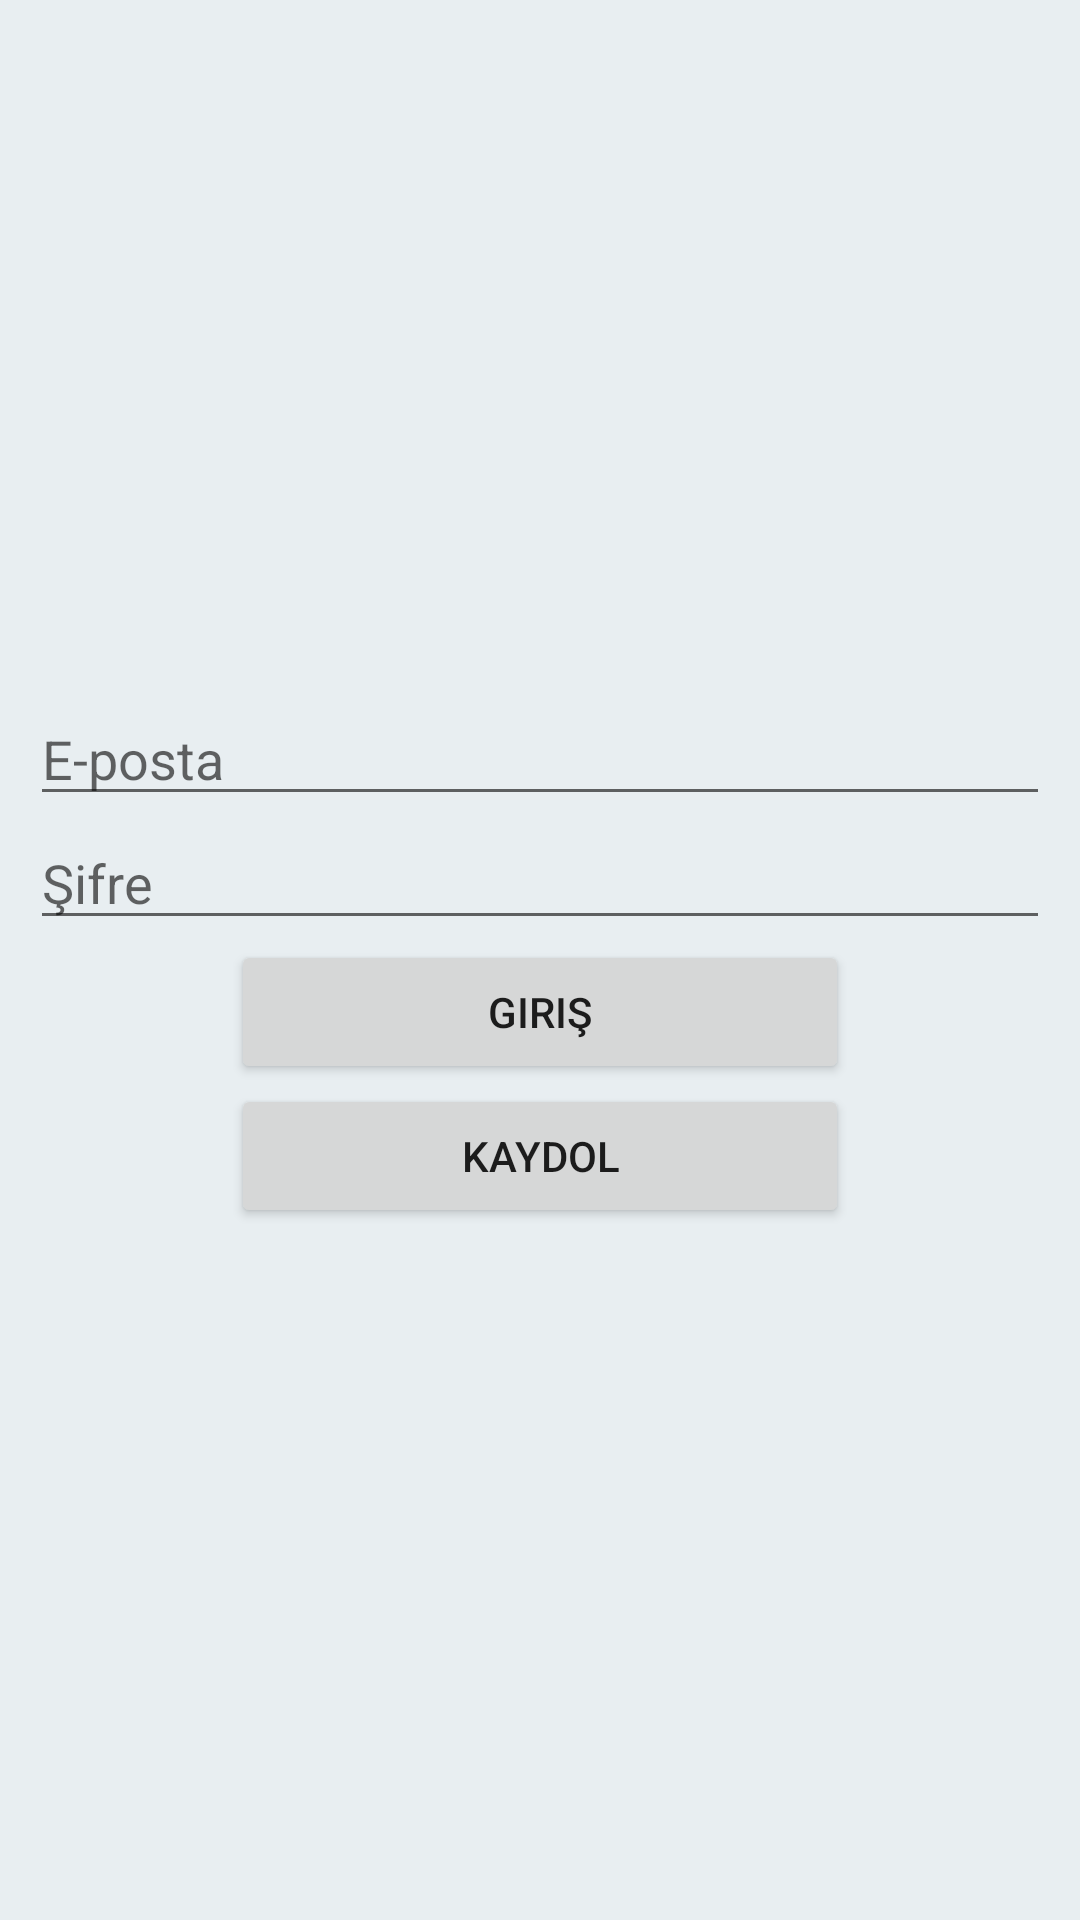

Here is an Android app screen rendered from its layout file. Give the layout XML and the strings, colors and styles it references.
<!-- AndroidManifest.xml: application theme Theme.HomeWorkProject -->
<!-- res/layout/activity_login.xml -->
<?xml version="1.0" encoding="utf-8"?>
<LinearLayout xmlns:android="http://schemas.android.com/apk/res/android"
    xmlns:app="http://schemas.android.com/apk/res-auto"
    xmlns:tools="http://schemas.android.com/tools"
    android:layout_width="match_parent"
    android:layout_height="match_parent"
    android:orientation="vertical"
    tools:context=".activities.LoginActivity"
    android:background="@color/teal_700">


    <LinearLayout
        android:layout_width="match_parent"
        android:layout_height="match_parent"
        android:layout_marginLeft="10dp"
        android:layout_marginRight="10dp"
        android:gravity="center"
        android:orientation="vertical">

        <EditText
            android:id="@+id/loginEmail"
            android:layout_width="match_parent"
            android:layout_height="wrap_content"
            android:ems="10"
            android:hint="@string/E_mail"
            android:inputType="textEmailAddress" />

        <EditText
            android:id="@+id/loginPassword"
            android:layout_width="match_parent"
            android:layout_height="wrap_content"
            android:ems="10"
            android:hint="@string/Password"
            android:inputType="textPassword" />

        <Button
            android:id="@+id/loginButton"
            style="@style/Widget.AppCompat.Button"
            android:layout_width="206dp"
            android:layout_height="wrap_content"
            android:text="@string/txt_login" />

        <Button
            android:id="@+id/logInSignUpButton"
            android:layout_width="206dp"
            android:layout_height="wrap_content"
            android:text="@string/txt_register" />
    </LinearLayout>


</LinearLayout>
<!-- resources referenced by this layout -->
<resources>
  <color name="teal_700">#E8EEF1</color>
  <string name="E_mail">E-posta</string>
  <string name="Password">Şifre</string>
  <string name="txt_login">Giriş</string>
  <string name="txt_register">Kaydol</string>
  <style name="Theme.HomeWorkProject" parent="Theme.MaterialComponents.DayNight.DarkActionBar">
          
          <item name="colorPrimary">@color/purple_500</item>
          <item name="colorPrimaryVariant">@color/purple_700</item>
          <item name="colorOnPrimary">@color/white</item>
          
          <item name="colorSecondary">@color/teal_200</item>
          <item name="colorSecondaryVariant">@color/teal_700</item>
          <item name="colorOnSecondary">@color/black</item>
          
          <item name="android:statusBarColor" tools:targetApi="l">?attr/colorPrimaryVariant</item>
          
      </style>
  <color name="purple_500">#038377</color>
  <color name="purple_700">#054A44</color>
  <color name="white">#054A44</color>
  <color name="teal_200">#054A44</color>
  <color name="black">#6E9792</color>
</resources>
